Run: headless pygame with SDL's dummy video driver; simulated clock (each Clock.tick advances the game by its frame time, no real sleeping); random seed 0; keys injected as events and as key.get_pressed() state; mouse plan: one left click at the window centre at the start of phase 2, then a move to the lower-right quarter at the start of phase 3.
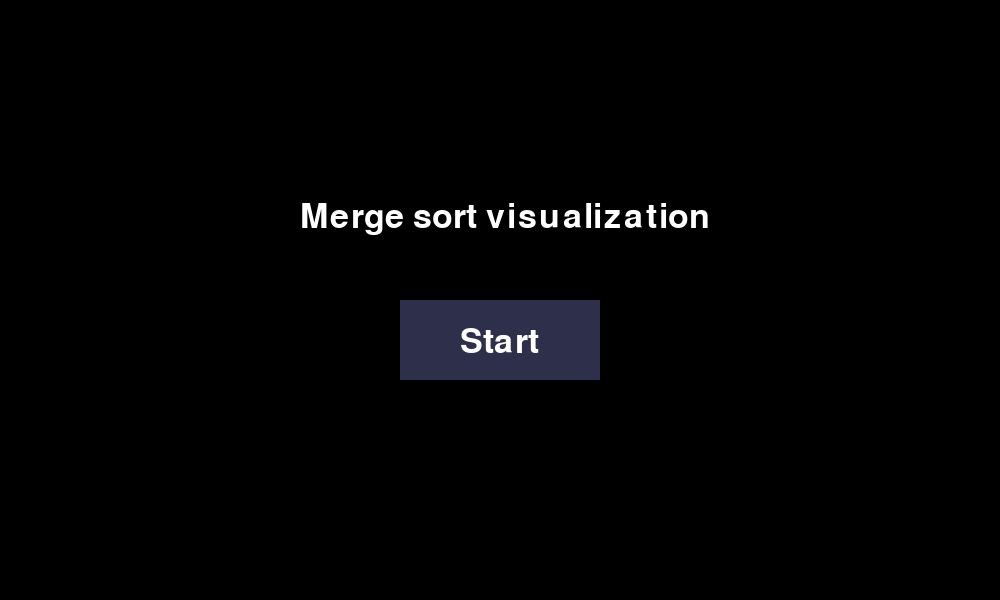
Frame 1 of 4 · flips 1–60 · no input
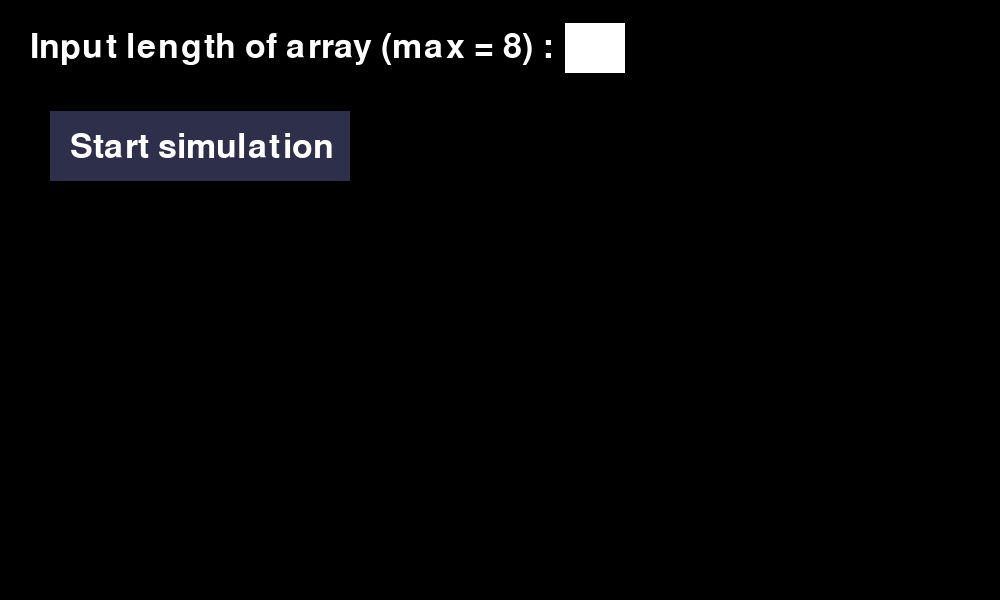
Frame 2 of 4 · flips 61–180 · clicked the window centre · tapped SPACE, RETURN · held RIGHT (→), D
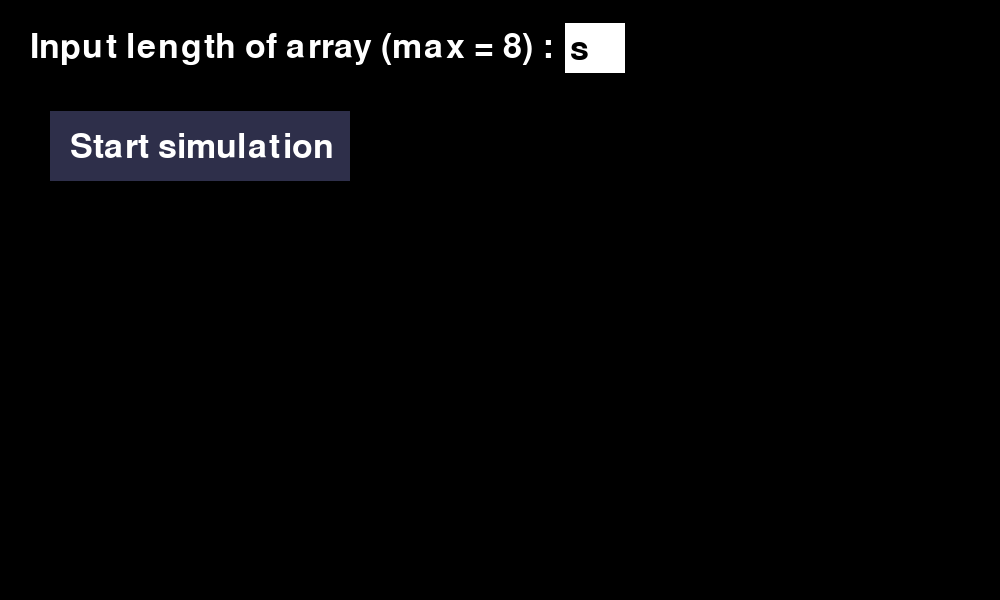
Frame 3 of 4 · flips 181–300 · moved the mouse to the lower-right quarter · held DOWN (↓), S
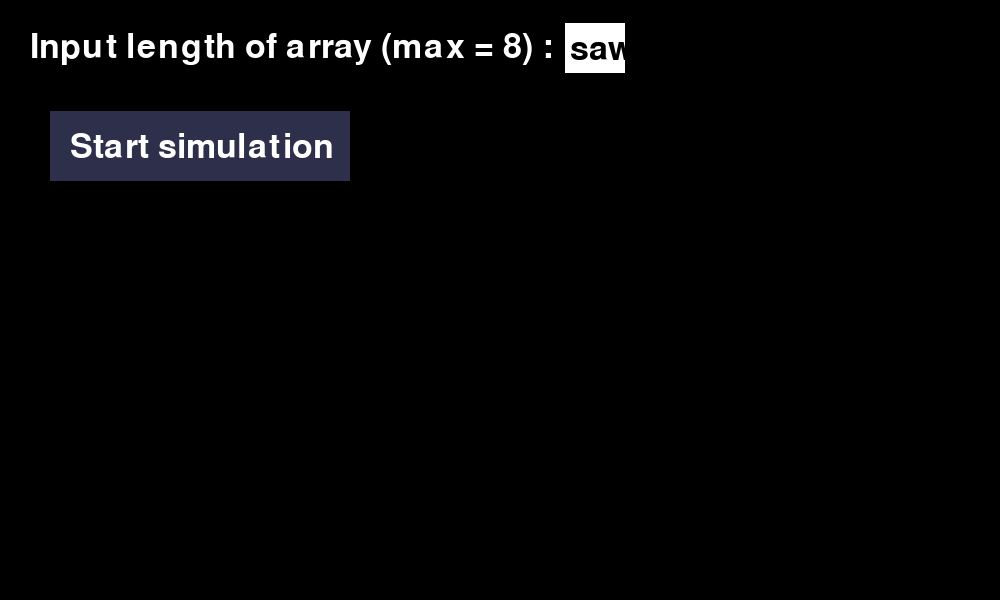
Frame 4 of 4 · flips 301–420 · held LEFT (←), A, UP (↑), W

The pygame program that drew these frames:

import pygame as py
import random as rr
import copy
class Value:
    def __init__(self,text,text_color,x,y,box_x,box_y,box_width,box_height,box_color,level,parent_index):
        self.text=text
        self.text_color=text_color
        self.x=x
        self.y=y
        self.speed=0.8
        self.rect=py.Rect(box_x,box_y,box_width,box_height)
        self.level=level
        self.box_color=box_color
        self.parent_index=parent_index
        
    def swap_places(self,pos_2):
        if self.x<=pos_2:
            self.x+=a
        elif self.x>=pos_2:
            self.x-=b
    def draw(self):
    
        value_text=font2.render(self.text,True,self.text_color)
        py.draw.rect(display,self.box_color,self.rect,4)
        inner_rect =self.rect.inflate(-4*2, -4*2)
        py.draw.rect(display, white, inner_rect)
        if len(str(self.text))==1:
            display.blit(value_text,(self.x+19,self.y))
        elif len(str(self.text))==2:
            display.blit(value_text,(self.x+15,self.y))
    
class Box:
    def __init__(self,x,y,w,h,color):
        self.rect=py.Rect(x,y,w,h)
        self.color=color
    def draw(self,display):
        py.draw.rect(display,self.color,self.rect)
    def clicked(self,pos):
        return self.rect.collidepoint(pos)


def move_box(list_value,a,b,c,d):
    n=len(list_value)
    if n==1:
        return
    left=(n+1)//2
    right=n
    for i in range(left):
        list_value[i].x -= a
        list_value[i].y += b
        list_value[i].rect.x = int(list_value[i].x)-c
        list_value[i].rect.y = int(list_value[i].y)-d 
    for i in range(left,right):
        list_value[i].x += a
        list_value[i].y += b
        list_value[i].rect.x = int(list_value[i].x)-c
        list_value[i].rect.y = int(list_value[i].y)-d
    return list_value[:left],list_value[left:right]

def increase_level(list_value):
    for i in list_value:
        i.level+=1
# def merge_box(list_value,a,b):
#     n=len(list_value)
#     if n==1:
#         return
#     left=(n+1)//2
#     right=n
#     for i in range(left):
#         list_value[i].x += a
#         list_value[i].y -= b
#     for i in range(left,right):
#         list_value[i].x -= a
#         list_value[i].y -= b
      


# def merge_value(left, right):
#     merged_list = []
#     i=0
#     j=0
#     while i < len(left) and j < len(right):
#         if int(left[i].text) <= int(right[j].text):
#             merged_list.append(left[i])
#             i += 1
#         else:
#             merged_list.append(right[j])
#             j += 1

#     if i < len(left):
#         merged_list.extend(left[i:])
#     if j < len(right):
#         merged_list.extend(right[j:])

#     return merged_list

def array_border(x,user_text):
    for i in range(int(user_text)):
        list_box.append(Box(x-4,95,60,60,'red'))
        x+=50+8
    return list_box
def screen_simulation_next():
    next_box.draw(display)
    for text in texts_simulation:
        simul_text=font2.render(text[0],True,text[1])
        display.blit(simul_text,text[2])
        
py.init()
b=7
c=7
d=22
start_box=Box(400,300,200,80,"#2E2F4A")
box2=Box(565,23,60,50,'white')
box3=Box(50,111,300,70,"#2E2F4A")
next_box=Box(447,80,100,50,"#187B59")
display=py.display.set_mode((1000,600))
font=py.font.Font(None,50)
font2=py.font.Font(None,30)
font3=py.font.Font(None,40)
screen='menu'
running=True
user_text=''
active_input=True
invalid=False
values=[]
list_box=[]
list_value=[]
all_list_value=[]
counter=0
i=0
swap=False
x=0
x_ax=120
y_ax=120
swap2=False
swap_click=0
sorted_array=False
reset_index=False
split_start_time=None
split_duration=250   
splitting=False
a=5
split_counter=1
pki=0
combine=False
red=(255,0,0)
green=(0,255,0)
blue=(0,0,255)
white=(255,255,255)
black=(0,0,0)
merge_index=0
clock = py.time.Clock() 
texts_menu=[["Merge sort visualization",white,(300,200)],["Start",white,(460,325)]]
texts_main=[["Input length of array (max = 8) :",white,(30,30)],["Start simulation",white,(70,130)]]
all_combine_value=[]
texts_simulation=[["Blue = Lower Value",blue,(20,20)],["Green = Higher value",green,(20,50)],["Next",black,(475,95)]]
text_complete=[['Array has been sorted',green,(320,20)]]
parent_idx=0
copy_original=True
merge_state='compare'
merge_winner=''
left_flush=False
right_flush=True
parent_box_index=0
left_index=0
right_index=0
merge=False
merge_done=False
sorted_complete=False
while running:
    display.fill(black)
    for event in py.event.get():
        if event.type==py.QUIT:
            running=False
        if event.type==py.KEYDOWN:
            if event.key==py.K_q:
                running=False
        if screen=='menu':
            if event.type==py.MOUSEBUTTONDOWN:
                if event.button==1:
                    if start_box.clicked(event.pos):
                        screen='main'
        if screen=='main':
            if event.type==py.MOUSEBUTTONDOWN:
                if event.button==1:
                    if box3.clicked(event.pos):
                        if user_text.isdigit() and int(user_text)<=8:
                            screen='simulation'
                            values=[rr.randint(1,99) for _ in range(int(user_text))]
                            x=500-int(user_text)*29
                            list_box=array_border(x,user_text)
                            for idx in range(len(values)):
                                list_value.append(Value(str(values[idx]),black,x,160,x-5,140,60,60,red,0,None))
                                x+=50+8
                            all_list_value.append(copy.deepcopy(list_value))
                            
                        else:   
                            invalid=True
                            
            if active_input and event.type==py.KEYDOWN:
                if event.key==py.K_BACKSPACE:
                    user_text=user_text[:-1]
                else:
                    user_text+=event.unicode
        
        if (screen=='simulation' or screen == "next") and combine==False:
            if event.type==py.MOUSEBUTTONDOWN:
                if event.button==1:
                    if next_box.clicked(event.pos): 
                        splitting=True
                        split_start_time=py.time.get_ticks()
                        
        elif (screen == 'simulation' or screen == 'next') and combine == True:
            if event.type == py.MOUSEBUTTONDOWN:
                if event.button == 1:
                    if next_box.clicked(event.pos):

                        if len(all_combine_value)==1:
                            sorted_complete=True

                        elif merge_state == 'compare':

                            if not merge:
                                merge = True
                                left_index = 0
                                right_index = 0
                                parent_box_index = 0
                                
                               
                                merge_index=0
                                left_array  = all_combine_value[merge_index]
                                right_array = all_combine_value[merge_index + 1]
                                index_parent = left_array[0].parent_index
                                length_left_array  = len(left_array)
                                length_right_array = len(right_array)
            
                            if left_index < length_left_array and right_index < length_right_array:
                                if int(left_array[left_index].text) < int(right_array[right_index].text):
                                    left_array[left_index].box_color  = blue
                                    right_array[right_index].box_color = green
                                    merge_winner = 'right'
                                else:
                                    left_array[left_index].box_color  = green
                                    right_array[right_index].box_color = blue
                                    merge_winner = 'left'
                                merge_state = 'swap'

                        elif merge_state == 'swap':
                            if merge_winner == 'right':
                                all_list_value[index_parent][parent_box_index].text = right_array[right_index].text
                                right_array[right_index].text = ''
                                right_index += 1
                            else:
                                all_list_value[index_parent][parent_box_index].text = left_array[left_index].text
                                left_array[left_index].text = ''
                                left_index += 1
                            parent_box_index += 1

                   
                            for item in left_array:  item.box_color = red
                            for item in right_array: item.box_color = red

               
                            if left_index == length_left_array and right_index == length_right_array:
                                merge_done = True  
                            elif left_index == length_left_array:
                                merge_state = 'flush_right'
                            elif right_index == length_right_array:
                                merge_state = 'flush_left'
                            else:
                                merge_state = 'compare' 

                        elif merge_state == 'flush_left':
                            left_array[left_index].box_color = blue
                            merge_state = 'flush_left_confirm'

                        elif merge_state == 'flush_left_confirm':
                            all_list_value[index_parent][parent_box_index].text = left_array[left_index].text
                            left_array[left_index].text = ''
                            left_index += 1
                            parent_box_index += 1
                            for item in left_array: item.box_color = red

                            if left_index >= length_left_array:
                                merge_done = True
                            else:
                                merge_state = 'flush_left'

                        elif merge_state == 'flush_right':
                            right_array[right_index].box_color = green
                            merge_state = 'flush_right_confirm'

                        elif merge_state == 'flush_right_confirm':
                            all_list_value[index_parent][parent_box_index].text = right_array[right_index].text
                            right_array[right_index].text = ''
                            right_index += 1
                            parent_box_index += 1
                            for item in right_array: item.box_color = red

                            if right_index >= length_right_array:
                                merge_done = True
                            else:
                                merge_state = 'flush_right'

                   
                        if merge_done:
                            merge_done = False
                            finished_parent = all_list_value[index_parent]
                            all_combine_value.append(finished_parent)
                            merge_index += 2
                            del all_combine_value[:2]
                            if len(set(arr[0].level for arr in all_combine_value)) == 1:
                                print(0000000000000000000)
                                all_combine_value.sort(key=lambda arr: arr[0].x)
                            
                            merge = False      
                            merge_state = 'compare'
                            left_index = 0
                            right_index = 0
                            parent_box_index = 0
                        





                        # print('=========================')
                        # for idx, u in enumerate(all_list_value):  
                        #     print(idx, [(v.text,v.level,v.parent_index,v.x,v.y) for v in u])
                        print('=========================')
                        for idx, u in enumerate(all_combine_value):  
                            print(idx, [(v.text,v.level,v.parent_index,v.x,v.y) for v in u])
                            


  



                        
                    
    if splitting:
        current_time=py.time.get_ticks()
        if copy_original:
            xo=[]
            for u in range(1,split_counter+1):
                xo.append(copy.deepcopy(all_list_value[-u]))
            for k in range(1,split_counter+1):
                all_list_value.append(copy.deepcopy(xo[-k]))
        copy_original=False
        if current_time-split_start_time<=split_duration:
            for e in range(1,split_counter+1):
                move_box(all_list_value[-e],a,b,c,d)
        else:
            copy_original=True
            leaf=0
            splitting=False
            p=[]
            print("ACTIVE LISTS:")
            for idx, u in enumerate(all_list_value):  
                print(idx, [(v.text,v.level,v.parent_index,v.x,v.y) for v in u])
            for y in range(1,split_counter+1):
                p.append(move_box(all_list_value[-y],a,b,c,d))
            
            for _ in range(split_counter):
                all_list_value.pop()
            for q in range(1,len(p)+1):
                if p[-q]:
                    all_list_value.append(copy.deepcopy(p[-q][0]))
                    increase_level(all_list_value[-1])
                    for k in all_list_value[-1]:
                        k.parent_index=parent_idx
                    all_list_value.append(copy.deepcopy(p[-q][1]))
                    increase_level(all_list_value[-1])
                    for j in all_list_value[-1]:
                        j.parent_index=parent_idx
                parent_idx+=1
                    
                    
            print("ACTIVE LISTS:")
            for idx, u in enumerate(all_list_value):  
                print(idx, [(v.text,v.level,v.parent_index,v.x,v.y) for v in u])
            split_counter*=2
            if split_counter>=int(user_text):
                split_counter=int(user_text)
            a-=2
            all_combine_value=[]
            for idx,v in enumerate(all_list_value):
                if len(v)==1:
                    all_combine_value.append(v)
                    leaf+=1
            if leaf==int(user_text):
                for v in all_list_value:
                    if len(v)==1:
                        continue
                    for l in v:
                        l.text=''

                all_combine_value = sorted(
                    all_combine_value,
                    key=lambda x: x[0].level,
                    reverse=True
                )
                combine=True
                
                
           
    if screen=='menu':
        start_box.draw(display)
        for text in texts_menu:
            render_text=font.render(text[0],True,text[1])
            display.blit(render_text,text[2])
    if screen=='main':
        box2.draw(display)
        box3.draw(display)
        for text in texts_main:
            render_text=font.render(text[0],True,text[1])
            display.blit(render_text,text[2])
        input_text=font.render(user_text,True,black)
        display.blit(input_text,(570,32))
        if invalid==True:
            invalid_text=font2.render("Invalid input",True,red)
            display.blit(invalid_text,(52,200))
    if screen=='simulation':
        x=500-int(user_text)*29
        for l in all_list_value:
            for value in l:
                value.draw()
        screen_simulation_next()
    
    if sorted_complete==True:
        for text in text_complete:
            render_text=font.render(text[0],True,text[1])
            display.blit(render_text,text[2])


    py.display.update()
    clock.tick(60)


py.quit()
